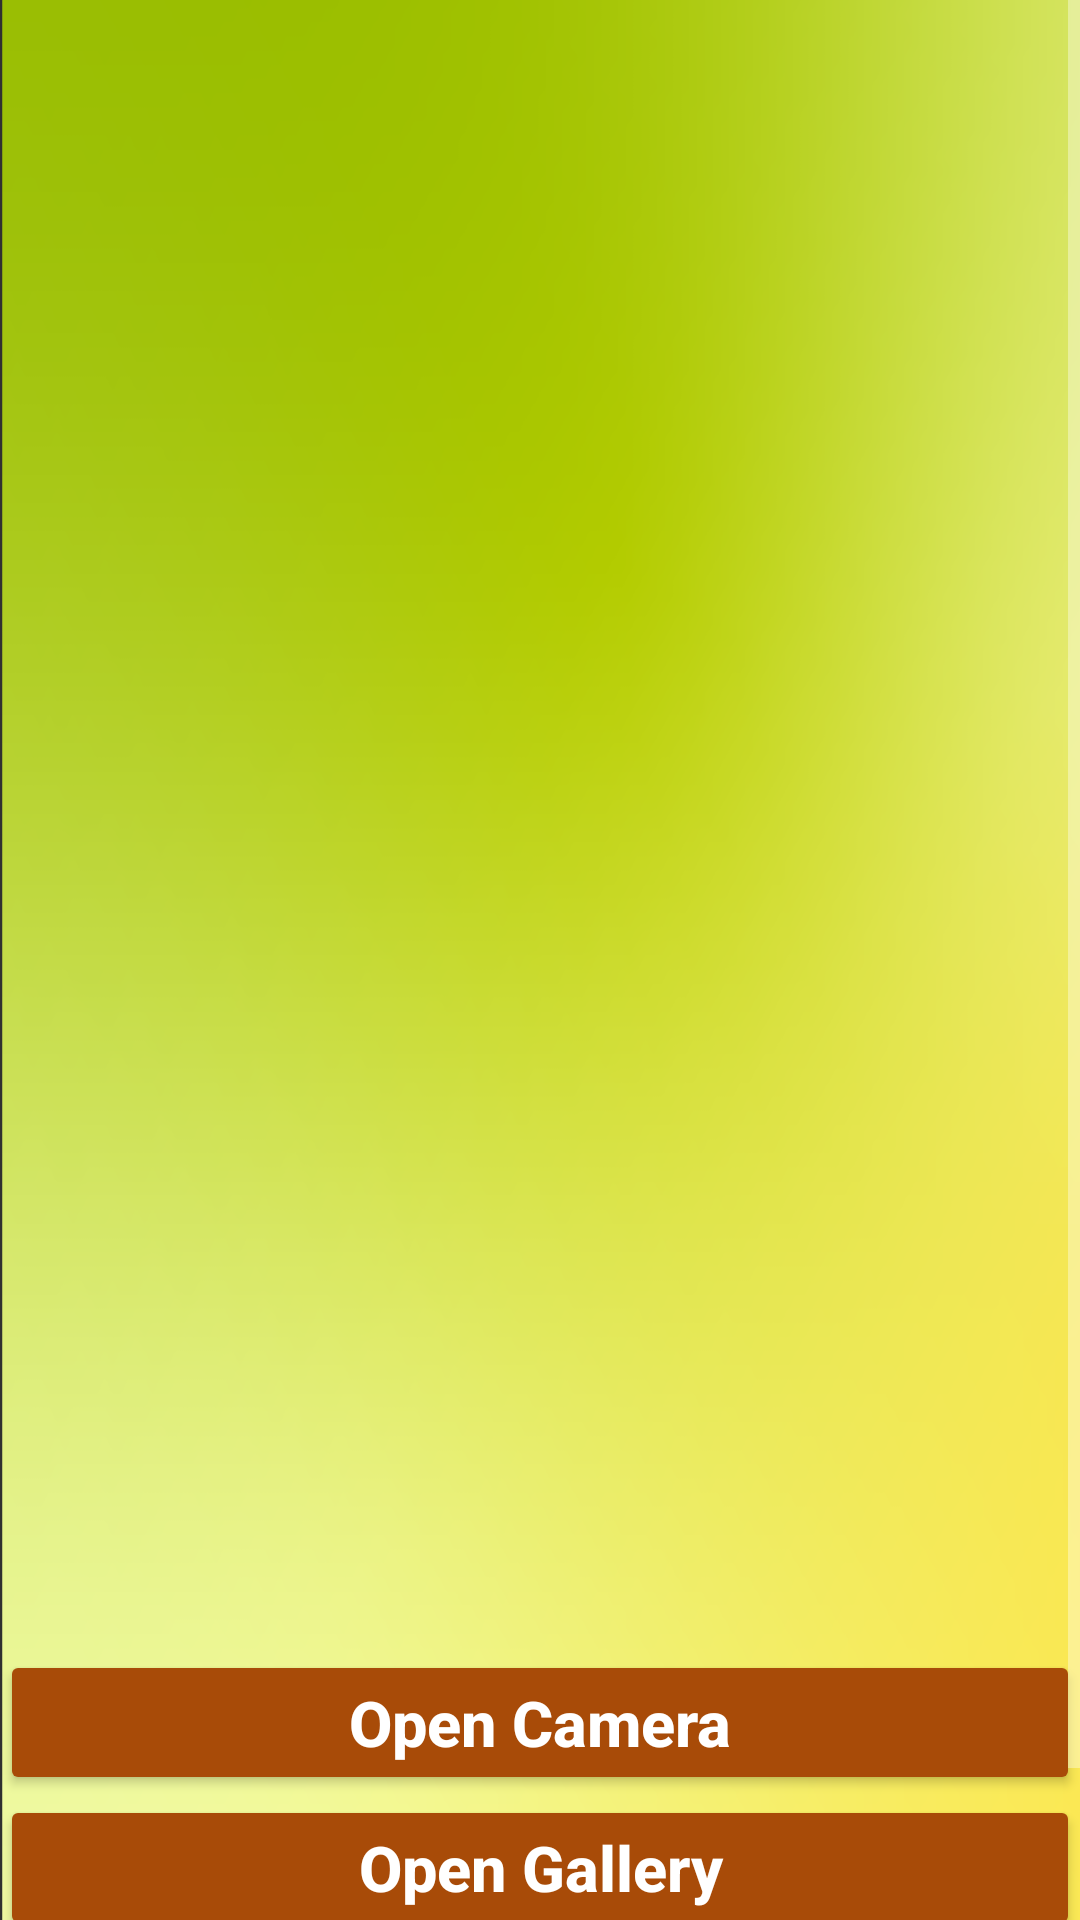

Android layout source for this screen:
<!-- AndroidManifest.xml: application theme Theme.Design.NoActionBar -->
<!-- res/layout/activity_scanning_pane.xml -->
<?xml version="1.0" encoding="utf-8"?>
<LinearLayout xmlns:android="http://schemas.android.com/apk/res/android"
    xmlns:app="http://schemas.android.com/apk/res-auto"
    xmlns:tools="http://schemas.android.com/tools"
    android:layout_width="match_parent"
    android:layout_height="match_parent"
    android:orientation="vertical"
    android:background="@drawable/background"
    tools:context=".ScanningPane">

<ScrollView
    android:layout_width="match_parent"
    android:layout_height="match_parent">
    <LinearLayout
        android:layout_width="match_parent"
        android:layout_height="wrap_content"
        android:orientation="vertical">

        <ImageView
            android:layout_width="match_parent"
            android:layout_height="500dp"
            android:id="@+id/imageView"
            android:layout_gravity="center"

            android:layout_marginTop="50dp"
            />
        <Button
            android:layout_width="match_parent"
            android:layout_height="wrap_content"
            android:id="@+id/button"
            android:text="Open Camera"
            android:textAllCaps="false"
            android:textColor="@color/white"
            android:backgroundTint="@color/brown"
            android:textSize="21sp"
            android:textStyle="bold" />
        <Button
            android:layout_width="match_parent"
            android:layout_height="wrap_content"
            android:id="@+id/button2"
            android:text="Open Gallery"
            android:backgroundTint="@color/brown"
            android:textColor="@color/white"
            android:textAllCaps="false"
            android:textSize="21sp"
            android:textStyle="bold" />
        <Button
            android:layout_width="match_parent"
            android:layout_height="wrap_content"
            android:id="@+id/btn_home"
            android:text="Back to Menu"
            android:textColor="@color/white"
            android:backgroundTint="@color/brown"
            android:textAllCaps="false"
            android:textSize="21sp"
            android:textStyle="bold" />

















    </LinearLayout>
</ScrollView>


</LinearLayout>
<!-- resources referenced by this layout -->
<resources>
  <color name="brown">#A84B08</color>
  <color name="white">#FFFFFFFF</color>
  <!-- drawable background: png bitmap (drawable, 344567 bytes) -->
</resources>
